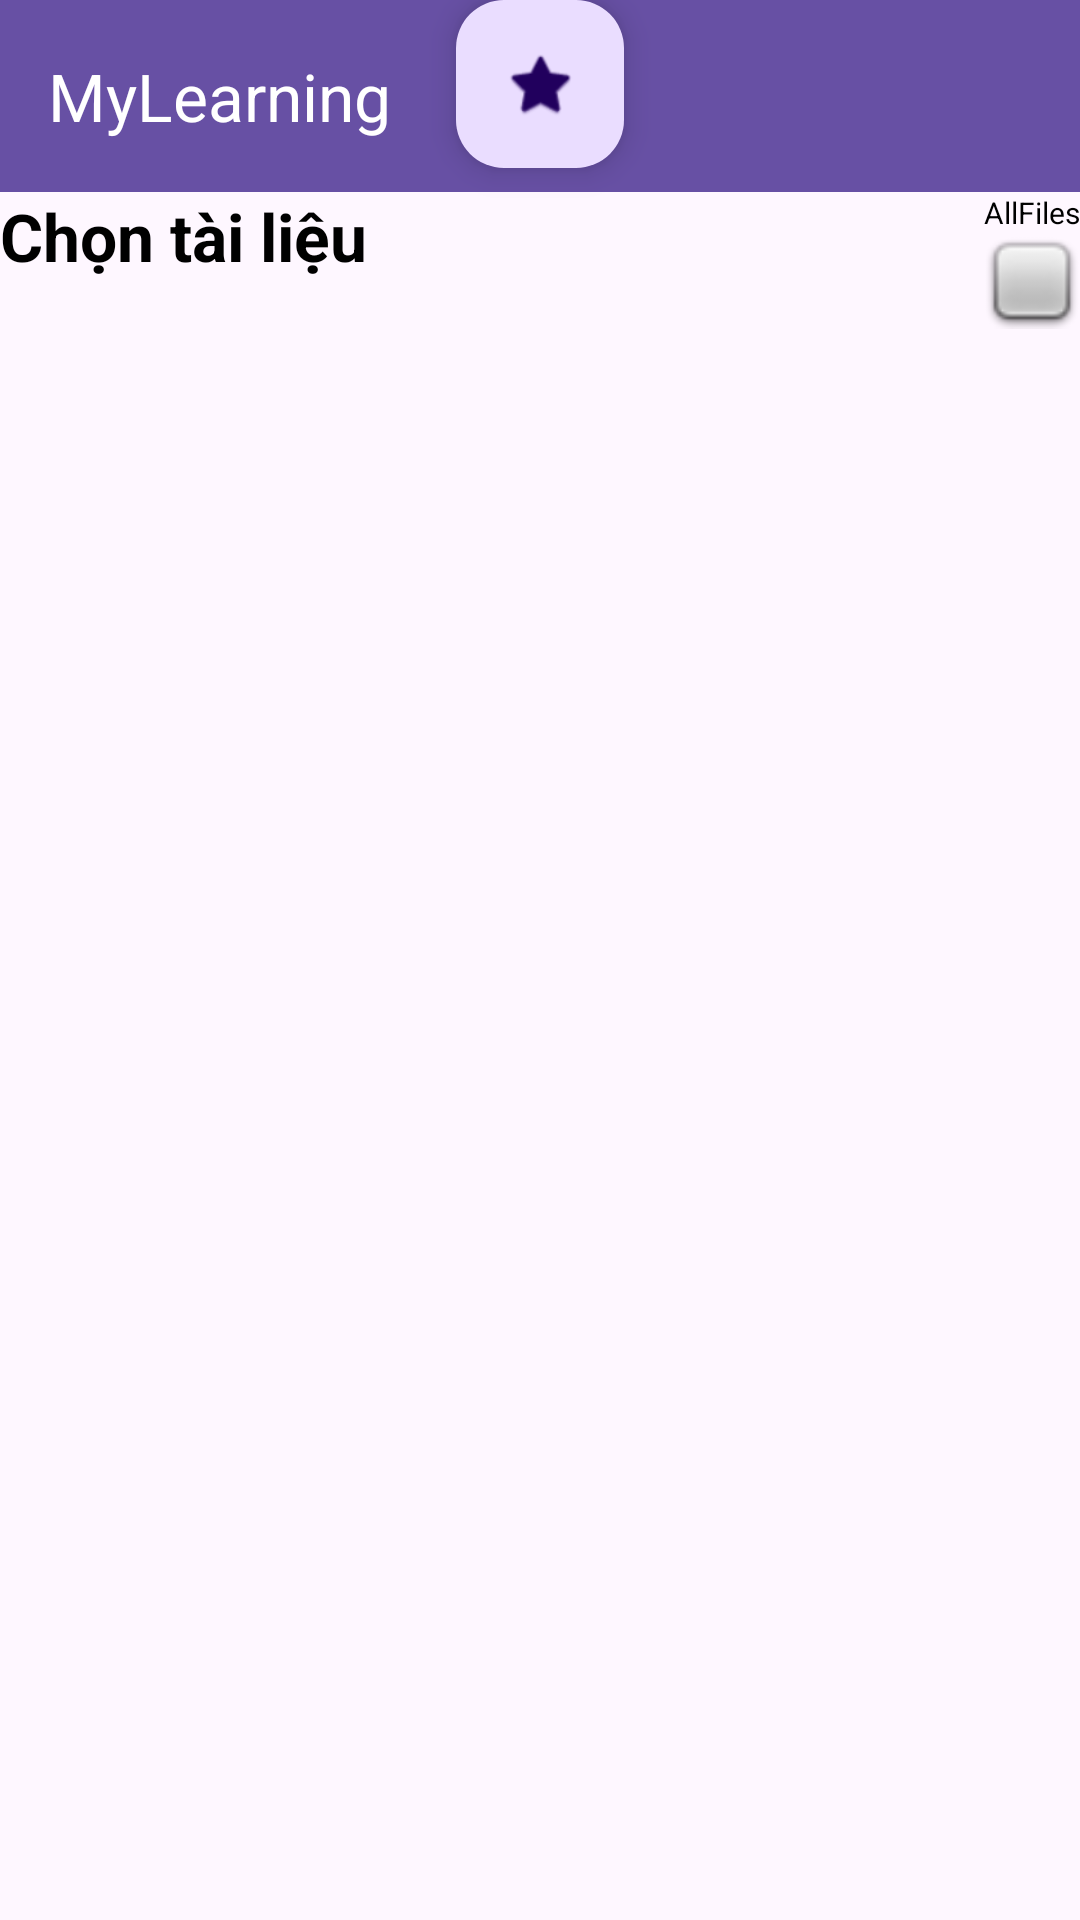

Write the Android layout XML for this screen, with the resource values it uses.
<!-- AndroidManifest.xml: application theme Theme.MyLearning -->
<!-- res/layout/activity_select.xml -->
<?xml version="1.0" encoding="utf-8"?>
<androidx.constraintlayout.widget.ConstraintLayout xmlns:android="http://schemas.android.com/apk/res/android"
    xmlns:app="http://schemas.android.com/apk/res-auto"
    xmlns:tools="http://schemas.android.com/tools"
    android:id="@+id/main"
    android:layout_width="match_parent"
    android:layout_height="match_parent">
    <com.google.android.material.appbar.MaterialToolbar
        android:id="@+id/toolbar"
        android:layout_width="match_parent"
        android:layout_height="wrap_content"
        android:background="?attr/colorPrimary"
        android:elevation="4dp"
        app:layout_constraintTop_toTopOf="parent"
        app:title="@string/app_name"
        app:titleTextColor="@android:color/white"
        />

    <TextView
        android:id="@+id/tvTitle"
        android:layout_width="0dp"
        android:layout_height="wrap_content"
        android:text="Chọn tài liệu"
        android:textColor="@android:color/black"
        android:textSize="22sp"
        android:textStyle="bold"
        app:layout_constraintEnd_toStartOf="@+id/layoutBtnClose"
        app:layout_constraintStart_toStartOf="parent"
        app:layout_constraintTop_toBottomOf="@+id/toolbar" />

    <LinearLayout
        android:id="@+id/layoutBtnClose"
        android:layout_width="wrap_content"
        android:layout_height="wrap_content"
        app:layout_constraintEnd_toEndOf="parent"
        app:layout_constraintTop_toBottomOf="@+id/toolbar"
        android:orientation="vertical">
        <TextView
            android:id="@+id/allFile"
            android:layout_width="wrap_content"
            android:layout_height="wrap_content"
            android:text="AllFiles"
            android:textColor="@android:color/black"
            android:textSize="10sp"
            android:textStyle="normal" />

        <ImageView
            android:id="@+id/btnOn"
            android:layout_width="32dp"
            android:layout_height="32dp"
            android:contentDescription="Close"
            android:visibility="gone"
            android:src="@android:drawable/checkbox_on_background"
            />
        <ImageView
            android:id="@+id/btnOff"
            android:layout_width="32dp"
            android:layout_height="32dp"
            android:contentDescription="Close"
            android:visibility="visible"
            android:src="@android:drawable/checkbox_off_background"
            />
    </LinearLayout>

    <LinearLayout
        android:id="@+id/layoutActions"
        android:layout_width="0dp"
        android:layout_height="wrap_content"
        android:layout_marginTop="12dp"
        android:background="#F0F0F0"
        android:gravity="center_vertical"
        android:orientation="horizontal"
        android:padding="8dp"
        android:visibility="gone"
        app:layout_constraintEnd_toEndOf="parent"
        app:layout_constraintStart_toStartOf="parent"
        app:layout_constraintTop_toBottomOf="@+id/tvTitle">

        <Button
            android:id="@+id/btnShareMultiple"
            style="@style/Widget.MaterialComponents.Button.TextButton"
            android:layout_width="wrap_content"
            android:layout_height="wrap_content"
            android:layout_weight="1"
            android:text="Chia sẻ"
            android:textColor="#2196F3"
            app:icon="@android:drawable/ic_menu_share"
            app:iconTint="#2196F3" />

        <View
            android:layout_width="1dp"
            android:layout_height="match_parent"
            android:background="#CCCCCC" />

        <Button
            android:id="@+id/btnDeleteMultiple"
            style="@style/Widget.MaterialComponents.Button.TextButton"
            android:layout_width="wrap_content"
            android:layout_height="wrap_content"
            android:layout_weight="1"
            android:text="Xóa"
            android:textColor="#F44336"
            app:icon="@android:drawable/ic_menu_delete"
            app:iconTint="#F44336" />
    </LinearLayout>


    

    <androidx.recyclerview.widget.RecyclerView
        android:id="@+id/recyclerView"
        android:layout_width="0dp"
        android:layout_height="0dp"
        android:layout_marginTop="8dp"
        android:clipToPadding="false"
        app:layoutManager="androidx.recyclerview.widget.LinearLayoutManager"
        app:layout_constraintBottom_toBottomOf="parent"
        app:layout_constraintEnd_toEndOf="parent"
        app:layout_constraintHorizontal_bias="0.0"
        app:layout_constraintStart_toStartOf="parent"
        app:layout_constraintTop_toBottomOf="@+id/layoutActions"
        app:layout_constraintVertical_bias="1.0"
        tools:listitem="@layout/item_file" />

    <LinearLayout
        android:id="@+id/emptyStateLayout"
        android:layout_width="wrap_content"
        android:layout_height="wrap_content"
        android:gravity="center"
        android:orientation="vertical"
        android:visibility="gone"
        app:layout_constraintBottom_toBottomOf="parent"
        app:layout_constraintEnd_toEndOf="parent"
        app:layout_constraintStart_toStartOf="parent"
        app:layout_constraintTop_toBottomOf="@id/layoutActions">

        <ImageView
            android:layout_width="120dp"
            android:layout_height="120dp"
            android:alpha="0.5"
            android:contentDescription="@string/no_files"
            android:src="@android:drawable/ic_menu_report_image" />

        <TextView
            android:layout_width="wrap_content"
            android:layout_height="wrap_content"
            android:layout_marginTop="16dp"
            android:text="@string/no_files_found"
            android:textColor="@color/text_secondary"
            android:textSize="16sp" />

        <TextView
            android:layout_width="wrap_content"
            android:layout_height="wrap_content"
            android:layout_marginTop="8dp"
            android:gravity="center"
            android:paddingStart="32dp"
            android:paddingEnd="32dp"
            android:text="@string/no_files_description"
            android:textColor="@color/text_secondary"
            android:textSize="14sp" />

    </LinearLayout>

    
    <LinearLayout
        android:id="@+id/loadingLayout"
        android:layout_width="wrap_content"
        android:layout_height="wrap_content"
        android:gravity="center"
        android:orientation="vertical"
        android:visibility="gone"
        app:layout_constraintBottom_toBottomOf="parent"
        app:layout_constraintEnd_toEndOf="parent"
        app:layout_constraintStart_toStartOf="parent"
        app:layout_constraintTop_toBottomOf="@id/layoutActions">

        <ProgressBar
            android:layout_width="wrap_content"
            android:layout_height="wrap_content" />

        <TextView
            android:id="@+id/tvLoadingStatus"
            android:layout_width="wrap_content"
            android:layout_height="wrap_content"
            android:layout_marginTop="16dp"
            android:text="@string/scanning_files"
            android:textColor="@color/text_secondary"
            android:textSize="14sp" />

    </LinearLayout>

    <com.google.android.material.floatingactionbutton.FloatingActionButton
        android:id="@+id/goToMain"
        android:layout_width="wrap_content"
        android:layout_height="wrap_content"
        android:contentDescription="Ve man 1"
        android:src="@android:drawable/btn_star"
        app:layout_constraintEnd_toEndOf="parent"
        app:layout_constraintStart_toStartOf="parent"
        app:layout_constraintTop_toTopOf="parent" />

</androidx.constraintlayout.widget.ConstraintLayout>
<!-- res/layout/item_file.xml (included above) -->
<?xml version="1.0" encoding="utf-8"?>
<com.google.android.material.card.MaterialCardView
    xmlns:android="http://schemas.android.com/apk/res/android"
    xmlns:app="http://schemas.android.com/apk/res-auto"
    xmlns:tools="http://schemas.android.com/tools"
    android:layout_width="match_parent"
    android:layout_height="wrap_content"
    android:layout_margin="8dp"
    app:cardCornerRadius="12dp"
    app:cardElevation="2dp"
    app:strokeWidth="1dp"
    app:strokeColor="@color/card_stroke"
    >

    <androidx.constraintlayout.widget.ConstraintLayout
        android:layout_width="match_parent"
        android:layout_height="wrap_content"
        android:padding="12dp">
        <ImageView
            android:id="@+id/ivFileIcon"
            android:layout_width="48dp"
            android:layout_height="48dp"
            android:contentDescription="@string/file_icon"
            app:layout_constraintStart_toStartOf="parent"
            app:layout_constraintTop_toTopOf="parent"
            app:layout_constraintBottom_toBottomOf="parent"
            tools:src="@android:drawable/arrow_down_float"/>

        <TextView
            android:id="@+id/tvFileName"
            android:layout_width="0dp"
            android:layout_height="wrap_content"
            android:layout_marginStart="12dp"
            android:layout_marginEnd="8dp"
            android:ellipsize="end"
            android:maxLines="2"
            android:textColor="@android:color/holo_orange_light"
            android:textSize="16sp"
            android:textStyle="bold"
            app:layout_constraintEnd_toStartOf="@id/btnMore"
            app:layout_constraintStart_toEndOf="@id/ivFileIcon"
            app:layout_constraintTop_toTopOf="@id/ivFileIcon"
            tools:text="Document_Sample_file.pdf"
             />

        <TextView
            android:id="@+id/tvFileInfo"
            android:layout_width="0dp"
            android:layout_height="wrap_content"
            android:layout_marginStart="12dp"
            android:layout_marginTop="4dp"
            android:layout_marginEnd="8dp"
            android:ellipsize="end"
            android:maxLines="1"
            android:textColor="@color/text_secondary"
            android:textSize="13sp"
            app:layout_constraintEnd_toStartOf="@id/btnMore"
            app:layout_constraintStart_toEndOf="@id/ivFileIcon"
            app:layout_constraintTop_toBottomOf="@id/tvFileName"
            tools:text="2.5 MB • 25/11/2024 14:30"
            />

        <ImageButton
            android:id="@+id/btnMore"
            android:layout_width="40dp"
            android:layout_height="40dp"
            android:background="?attr/selectableItemBackgroundBorderless"
            android:contentDescription="@string/more_options"
            android:src="@android:drawable/ic_menu_more"
            app:layout_constraintBottom_toBottomOf="parent"
            app:layout_constraintEnd_toEndOf="parent"
            app:layout_constraintTop_toTopOf="parent" />
    </androidx.constraintlayout.widget.ConstraintLayout>

</com.google.android.material.card.MaterialCardView>
<!-- resources referenced by this layout -->
<resources>
  <color name="card_stroke">#E0E0E0</color>
  <color name="text_secondary">#757575</color>
  <string name="app_name">MyLearning</string>
  <string name="file_icon">Icon file</string>
  <string name="more_options">Tùy chọn khác</string>
  <string name="no_files">Không có file</string>
  <string name="no_files_description">Thử thay đổi bộ lọc hoặc quét lại để tìm file</string>
  <string name="no_files_found">Không tìm thấy file nào</string>
  <string name="scanning_files">Đang quét file...</string>
  <style name="Theme.MyLearning" parent="Base.Theme.MyLearning" />
  <style name="Base.Theme.MyLearning" parent="Theme.Material3.DayNight.NoActionBar">
          
          
      </style>
</resources>
